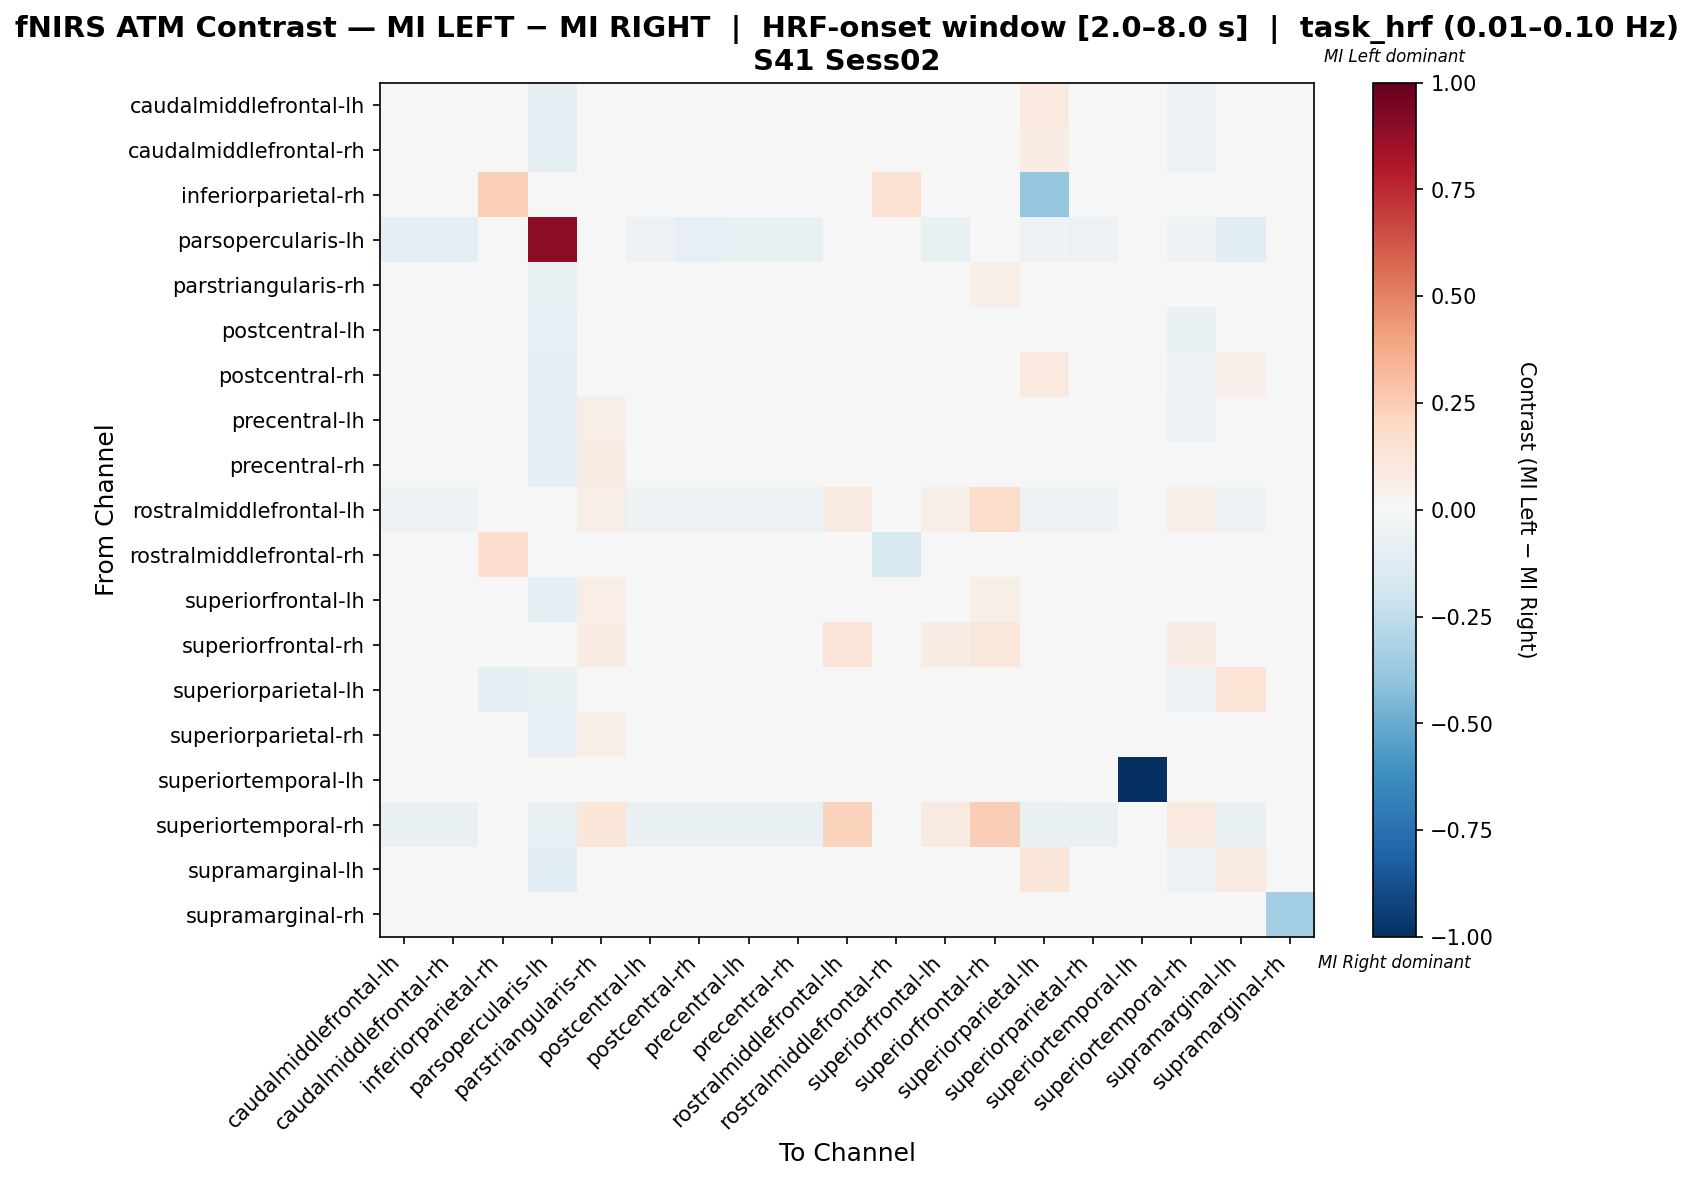

The table this chart was drawn from, first rows:
, caudalmiddlefrontal-lh, caudalmiddlefrontal-rh, inferiorparietal-rh, parsopercularis-lh, parstriangularis-rh, postcentral-lh, postcentral-rh, precentral-lh, precentral-rh, rostralmiddlefrontal-lh, rostralmiddlefrontal-rh, superiorfrontal-lh, superiorfrontal-rh, superiorparietal-lh, superiorparietal-rh, superiortemporal-lh, superiortemporal-rh, supramarginal-lh, supramarginal-rh
caudalmiddlefrontal-lh, 0.02976, 0.01071, 0.0, -0.1012, 0.03333, -0.03452, 0.04167, -0.02143, -0.02738, -0.02381, 0.0, 0.003571, -0.005952, 0.09643, 0.01548, 0.0, -0.05357, 0.04286, -0.005952
caudalmiddlefrontal-rh, 0.03519, 0.0149, 0.0, -0.09639, 0.03678, -0.03393, 0.04724, -0.01966, -0.02568, -0.0241, 0.0, 0.006658, -0.006024, 0.07736, 0.01871, 0.0, -0.05422, 0.02917, -0.006024
inferiorparietal-rh, 0.0, 0.0, 0.2374, 0.0, 0.0, 0.0, 0.0, 0.0, 0.0, 0.0, 0.1515, 0.0, 0.0, -0.3889, 0.0, 0.0, 0.0, 0.0, 0.0
parsopercularis-lh, -0.09467, -0.08876, 0.0, 0.8935, -0.04142, -0.05917, -0.08284, -0.07101, -0.07692, -0.02367, 0.0, -0.07101, -0.005917, -0.05325, -0.05917, 0.0, -0.05325, -0.1065, -0.005917
parstriangularis-rh, 0.01069, 0.01069, 0.0, -0.07627, 0.007001, -0.03758, 0.01069, -0.03279, -0.03279, 0.03132, 0.0, 0.03242, 0.05674, 0.02763, 0.005895, 0.0, -0.01584, 0.01069, -0.008475
postcentral-lh, 0.01073, 0.01777, 0.0, -0.08451, 0.04594, -0.0228, 0.01777, 0.01777, 0.01777, -0.02817, 0.0, 0.01777, -0.007042, 0.03186, 0.02482, 0.0, -0.06338, 0.01073, -0.007042
postcentral-rh, 0.02803, 0.009091, 0.0, -0.09697, 0.03258, -0.03561, 0.04015, -0.02273, -0.02879, -0.02424, 0.0, 0.002273, -0.006061, 0.09545, 0.01439, 0.0, -0.05455, 0.05303, -0.006061
precentral-lh, 0.0137, 0.02011, 0.0, -0.08974, 0.05858, -0.02962, 0.02011, -0.007958, -0.01437, -0.02564, 0.0, 0.02653, -0.00641, 0.04576, 0.03935, 0.0, -0.05769, 0.0137, -0.00641
precentral-rh, -0.004932, 0.001279, 0.0, -0.09317, 0.07417, -0.0327, 0.001279, -0.01571, -0.02192, 0.004567, 0.0, 0.04311, 0.0232, 0.03233, 0.02612, 0.0, -0.02649, -0.004932, -0.006211
rostralmiddlefrontal-lh, -0.05051, -0.05051, 0.0, 0.005051, 0.06061, -0.05051, -0.05051, -0.05051, -0.05051, 0.09091, 0.0, 0.06061, 0.1869, -0.05051, -0.05051, 0.0, 0.06061, -0.05051, -0.0101
rostralmiddlefrontal-rh, 0.0, 0.0, 0.1714, 0.0, -0.02041, 0.0, 0.0, 0.0, 0.0, 0.0, -0.151, 0.0, 0.0, 0.0, 0.0, 0.0, 0.0, 0.0, 0.0
superiorfrontal-lh, -0.002787, 0.003623, 0.0, -0.08974, 0.06382, -0.04236, 0.003623, -0.03344, -0.03986, 0.03958, 0.0, 0.03177, 0.05881, 0.02926, 0.001115, 0.0, -0.01421, -0.002787, -0.00641
superiorfrontal-rh, -0.04444, -0.04444, 0.0, -0.04444, 0.0732, -0.04444, -0.04444, -0.04444, -0.04444, 0.1307, 0.0, 0.0732, 0.1163, -0.04444, -0.04444, 0.0, 0.0732, -0.04444, -0.02222
superiorparietal-lh, 0.04742, 0.02519, -0.08917, -0.06369, 0.02845, -0.04147, 0.04742, -0.01925, -0.01925, -0.02548, 0.0, 0.002972, -0.006369, 0.03765, 0.002972, 0.0, -0.05732, 0.1363, -0.006369
superiorparietal-rh, 0.01986, 0.02738, 0.0, -0.08271, 0.05745, -0.04955, 0.02738, -0.02391, -0.02391, -0.004434, 0.0, 0.02738, 0.01812, 0.03489, 0.001735, 0.0, -0.04203, 0.01986, -0.007519
superiortemporal-lh, 0.0, 0.0, 0.0, 0.0, 0.0, 0.0, 0.0, 0.0, 0.0, 0.0, 0.0, 0.0, 0.0, 0.0, 0.0, -1.0, 0.0, 0.0, 0.0
superiortemporal-rh, -0.07692, -0.07692, 0.0, -0.07692, 0.1205, -0.07692, -0.07692, -0.07692, -0.07692, 0.2192, 0.0, 0.08974, 0.2423, -0.06923, -0.07692, 0.0, 0.09744, -0.07692, -0.007692
supramarginal-lh, 0.01699, 0.0006536, 0.0, -0.1059, 0.02549, -0.0366, 0.02876, -0.02614, -0.03203, -0.02353, 0.0, -0.003922, -0.005882, 0.1248, 0.007843, 0.0, -0.05294, 0.08824, -0.005882
supramarginal-rh, -0.04545, -0.04545, 0.0, -0.04545, -0.04545, -0.04545, -0.04545, -0.04545, -0.04545, -0.04545, 0.0, -0.04545, -0.02273, -0.04545, -0.04545, 0.0, -0.04545, -0.04545, -0.3409
